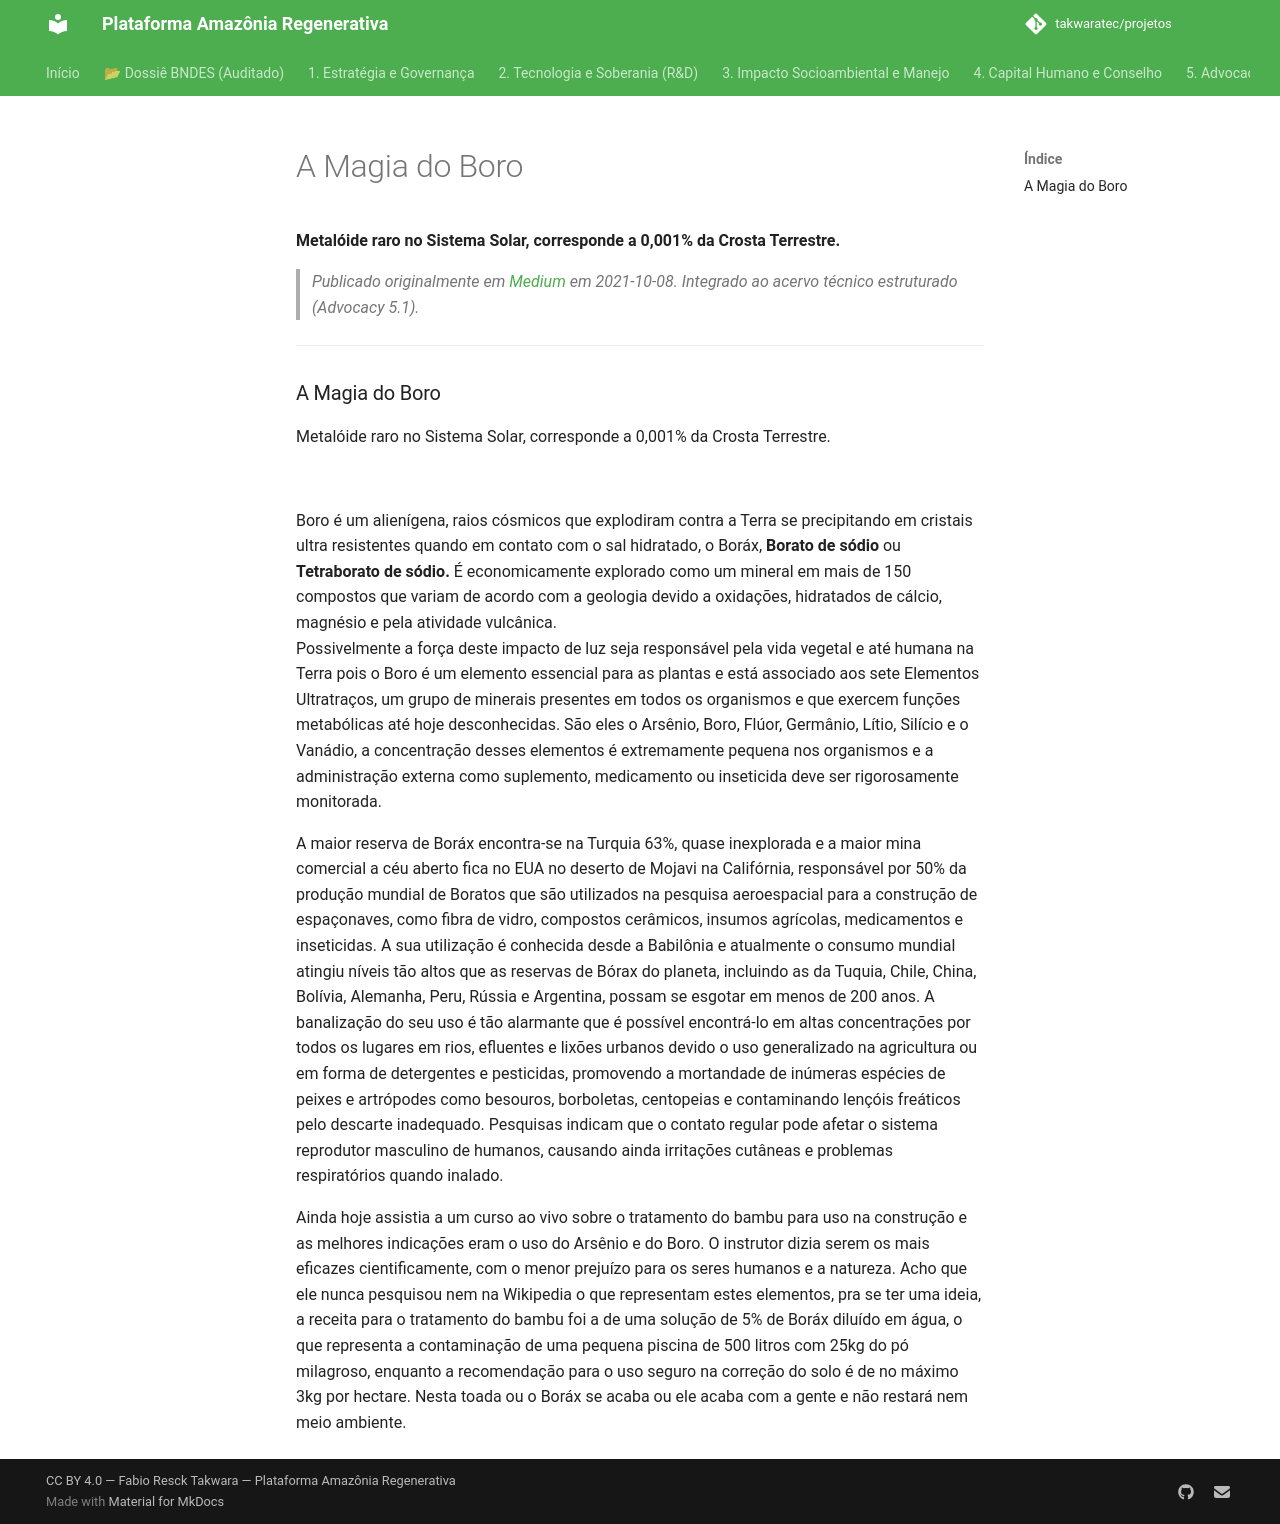

repository: takwaratec/projetos · page: 07_BLOG_MEDIUM/2021-10-08_A-Magia-do-Boro-9182754edf6c/index.html · generator: mkdocs

---
title: "A Magia do Boro"
date: 2021-10-08
author: Fabio Takwara
category: Blog
source: Medium
---

# A Magia do Boro
**Metalóide raro no Sistema Solar, corresponde a 0,001% da Crosta Terrestre.**

> *Publicado originalmente em [Medium](https://medium.com/@fabiotakwara/a-magia-do-boro-9182754edf6c) em 2021-10-08. Integrado ao acervo técnico estruturado (Advocacy 5.1).*

---

### A Magia do Boro

Metalóide raro no Sistema Solar, corresponde a 0,001% da Crosta Terrestre.

![](https://cdn-images-1.medium.com/max/800/1*I0oHxxPtvhaSq5v6xaW2Ng.jpeg)

Boro é um alienígena, raios cósmicos que explodiram contra a Terra se precipitando em cristais ultra resistentes quando em contato com o sal hidratado, o Boráx, **Borato de sódio** ou **Tetraborato de sódio.** É economicamente explorado como um mineral em mais de 150 compostos que variam de acordo com a geologia devido a oxidações, hidratados de cálcio, magnésio e pela atividade vulcânica.   
Possivelmente a força deste impacto de luz seja responsável pela vida vegetal e até humana na Terra pois o Boro é um elemento essencial para as plantas e está associado aos sete Elementos Ultratraços, um grupo de minerais presentes em todos os organismos e que exercem funções metabólicas até hoje desconhecidas. São eles o Arsênio, Boro, Flúor, Germânio, Lítio, Silício e o Vanádio, a concentração desses elementos é extremamente pequena nos organismos e a administração externa como suplemento, medicamento ou inseticida deve ser rigorosamente monitorada.

A maior reserva de Boráx encontra-se na Turquia 63%, quase inexplorada e a maior mina comercial a céu aberto fica no EUA no deserto de Mojavi na Califórnia, responsável por 50% da produção mundial de Boratos que são utilizados na pesquisa aeroespacial para a construção de espaçonaves, como fibra de vidro, compostos cerâmicos, insumos agrícolas, medicamentos e inseticidas. A sua utilização é conhecida desde a Babilônia e atualmente o consumo mundial atingiu níveis tão altos que as reservas de Bórax do planeta, incluindo as da Tuquia, Chile, China, Bolívia, Alemanha, Peru, Rússia e Argentina, possam se esgotar em menos de 200 anos. A banalização do seu uso é tão alarmante que é possível encontrá-lo em altas concentrações por todos os lugares em rios, efluentes e lixões urbanos devido o uso generalizado na agricultura ou em forma de detergentes e pesticidas, promovendo a mortandade de inúmeras espécies de peixes e artrópodes como besouros, borboletas, centopeias e contaminando lençóis freáticos pelo descarte inadequado. Pesquisas indicam que o contato regular pode afetar o sistema reprodutor masculino de humanos, causando ainda irritações cutâneas e problemas respiratórios quando inalado.

Ainda hoje assistia a um curso ao vivo sobre o tratamento do bambu para uso na construção e as melhores indicações eram o uso do Arsênio e do Boro. O instrutor dizia serem os mais eficazes cientificamente, com o menor prejuízo para os seres humanos e a natureza. Acho que ele nunca pesquisou nem na Wikipedia o que representam estes elementos, pra se ter uma ideia, a receita para o tratamento do bambu foi a de uma solução de 5% de Boráx diluído em água, o que representa a contaminação de uma pequena piscina de 500 litros com 25kg do pó milagroso, enquanto a recomendação para o uso seguro na correção do solo é de no máximo 3kg por hectare. Nesta toada ou o Boráx se acaba ou ele acaba com a gente e não restará nem meio ambiente.
